Dataset: raabin (GitHub, msujithsali/hemosight). Classes: basophil, eosinophil, lymphocyte, monocyte, neutrophil.

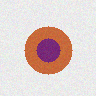
Label: neutrophil

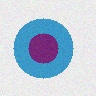
Label: monocyte

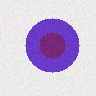
Label: basophil

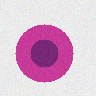
Label: lymphocyte

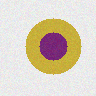
Label: eosinophil

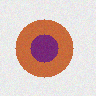
Label: neutrophil
